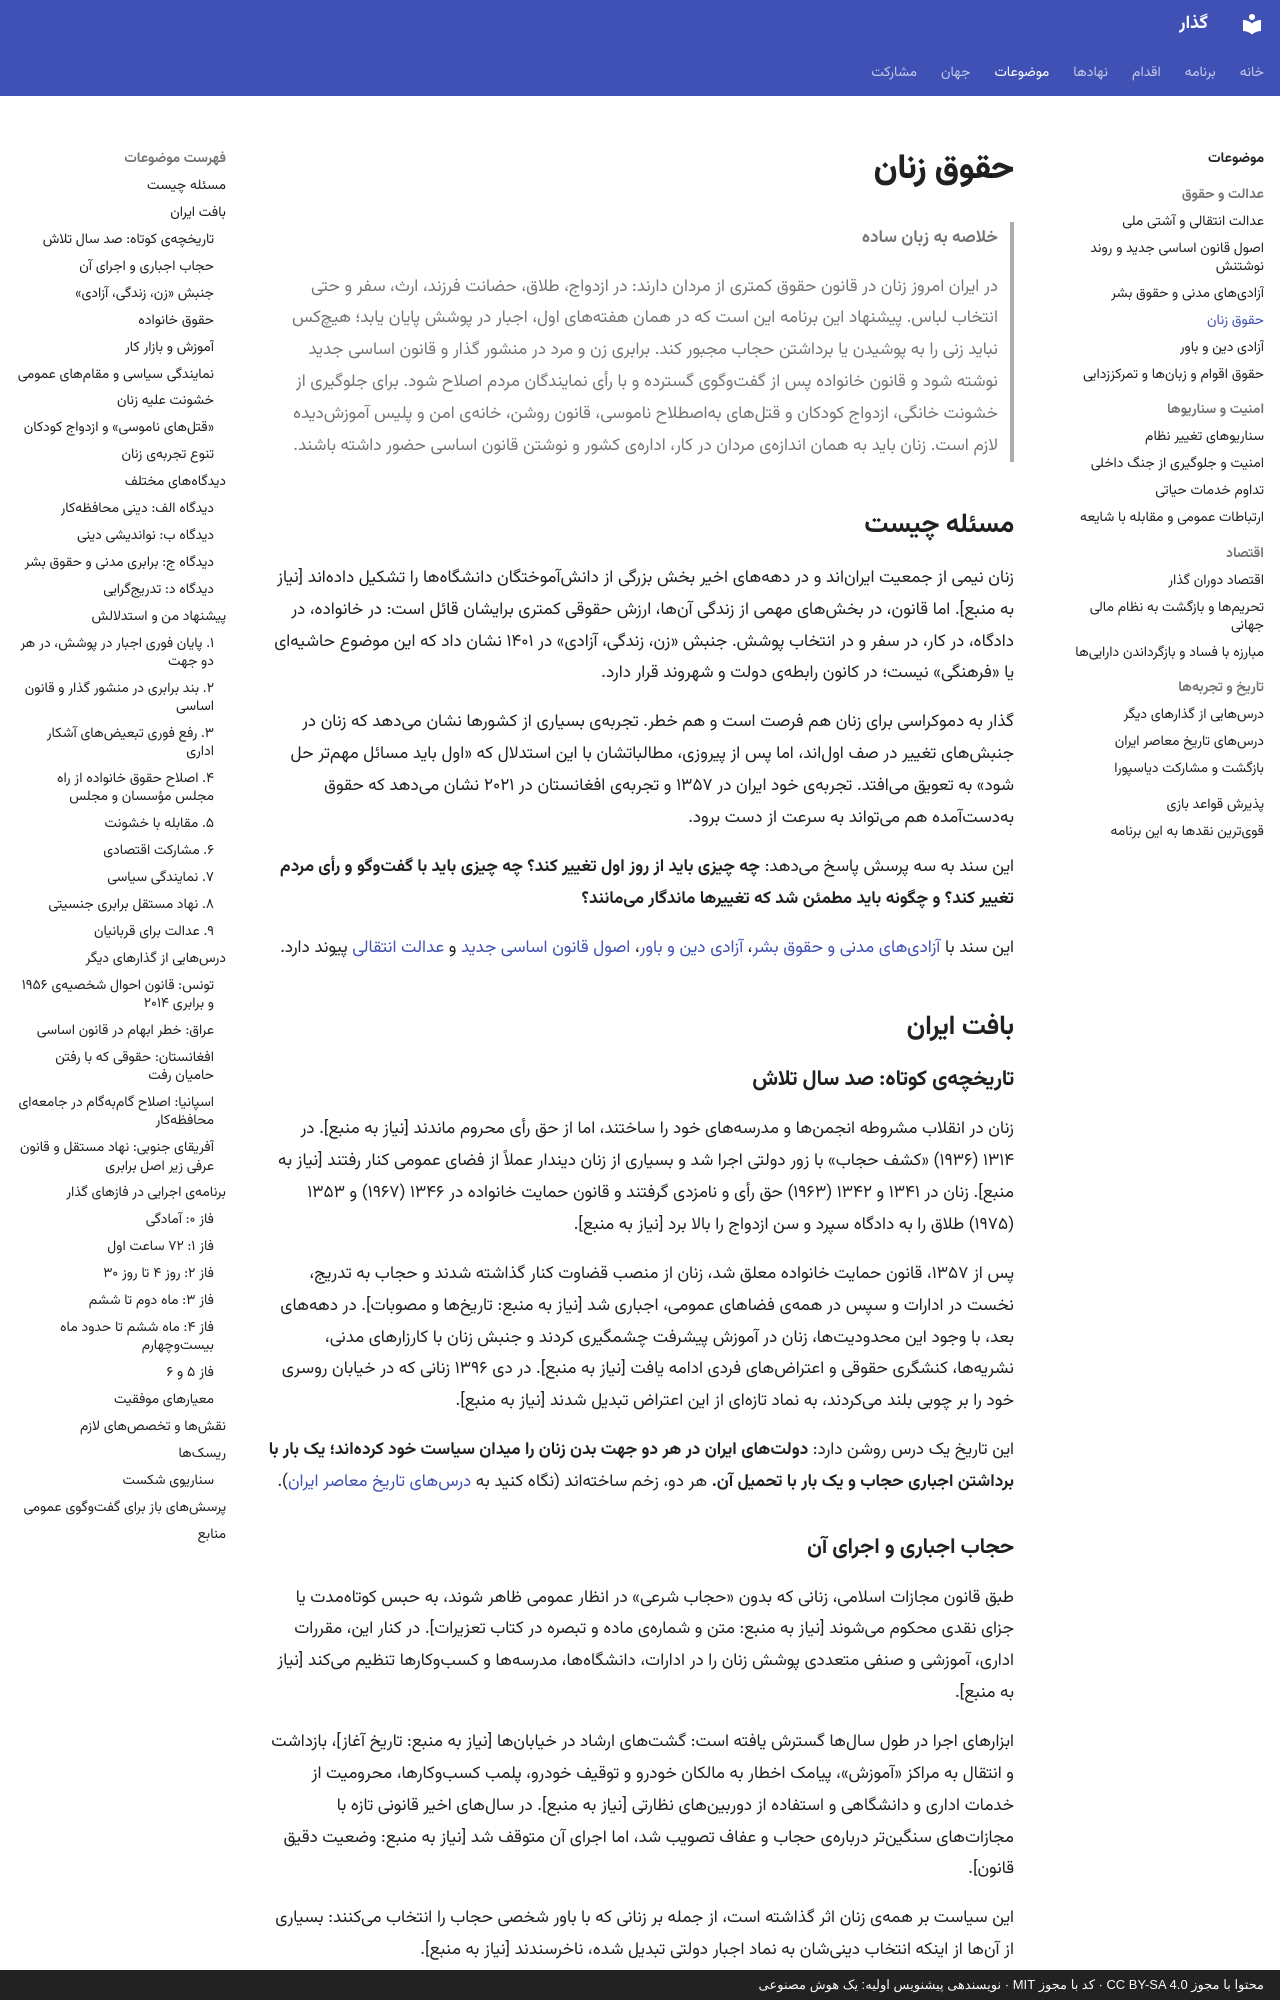

repository: 25mordad/iran-gozar · page: topics/women-rights/index.html · generator: mkdocs · copyright: محتوا با مجوز CC BY-SA 4.0 · کد با مجوز MIT · نویسندهی پیشنویس اولیه: یک هوش مصنوعی

---
title: حقوق زنان
description: پایان پوشش اجباری، برابری در قانون، اصلاح حقوق خانواده، مقابله با خشونت و مشارکت برابر زنان در اقتصاد و سیاست در دوران گذار
status: draft
---

# حقوق زنان

> **خلاصه به زبان ساده**
>
> در ایران امروز زنان در قانون حقوق کمتری از مردان دارند: در ازدواج، طلاق، حضانت فرزند، ارث، سفر و حتی انتخاب لباس.
> پیشنهاد این برنامه این است که در همان هفتههای اول، اجبار در پوشش پایان یابد؛ هیچکس نباید زنی را به پوشیدن یا برداشتن حجاب مجبور کند.
> برابری زن و مرد در منشور گذار و قانون اساسی جدید نوشته شود و قانون خانواده پس از گفتوگوی گسترده و با رأی نمایندگان مردم اصلاح شود.
> برای جلوگیری از خشونت خانگی، ازدواج کودکان و قتلهای بهاصطلاح ناموسی، قانون روشن، خانهی امن و پلیس آموزشدیده لازم است.
> زنان باید به همان اندازهی مردان در کار، ادارهی کشور و نوشتن قانون اساسی حضور داشته باشند.

## مسئله چیست

زنان نیمی از جمعیت ایراناند و در دهههای اخیر بخش بزرگی از دانشآموختگان دانشگاهها را تشکیل دادهاند [نیاز به منبع]. اما قانون، در بخشهای مهمی از زندگی آنها، ارزش حقوقی کمتری برایشان قائل است: در خانواده، در دادگاه، در کار، در سفر و در انتخاب پوشش. جنبش «زن، زندگی، آزادی» در ۱۴۰۱ نشان داد که این موضوع حاشیهای یا «فرهنگی» نیست؛ در کانون رابطهی دولت و شهروند قرار دارد.

گذار به دموکراسی برای زنان هم فرصت است و هم خطر. تجربهی بسیاری از کشورها نشان میدهد که زنان در جنبشهای تغییر در صف اولاند، اما پس از پیروزی، مطالباتشان با این استدلال که «اول باید مسائل مهمتر حل شود» به تعویق میافتد. تجربهی خود ایران در ۱۳۵۷ و تجربهی افغانستان در ۲۰۲۱ نشان میدهد که حقوق بهدستآمده هم میتواند به سرعت از دست برود.

این سند به سه پرسش پاسخ میدهد: **چه چیزی باید از روز اول تغییر کند؟ چه چیزی باید با گفتوگو و رأی مردم تغییر کند؟ و چگونه باید مطمئن شد که تغییرها ماندگار میمانند؟**

این سند با [آزادیهای مدنی و حقوق بشر](civil-liberties.md)، [آزادی دین و باور](religious-freedom.md)، [اصول قانون اساسی جدید](constitution.md) و [عدالت انتقالی](transitional-justice.md) پیوند دارد.

## بافت ایران

### تاریخچهی کوتاه: صد سال تلاش

زنان در انقلاب مشروطه انجمنها و مدرسههای خود را ساختند، اما از حق رأی محروم ماندند [نیاز به منبع]. در ۱۳۱۴ (۱۹۳۶) «کشف حجاب» با زور دولتی اجرا شد و بسیاری از زنان دیندار عملاً از فضای عمومی کنار رفتند [نیاز به منبع]. زنان در ۱۳۴۱ و ۱۳۴۲ (۱۹۶۳) حق رأی و نامزدی گرفتند و قانون حمایت خانواده در ۱۳۴۶ (۱۹۶۷) و ۱۳۵۳ (۱۹۷۵) طلاق را به دادگاه سپرد و سن ازدواج را بالا برد [نیاز به منبع].

پس از ۱۳۵۷، قانون حمایت خانواده معلق شد، زنان از منصب قضاوت کنار گذاشته شدند و حجاب به تدریج، نخست در ادارات و سپس در همهی فضاهای عمومی، اجباری شد [نیاز به منبع: تاریخها و مصوبات]. در دهههای بعد، با وجود این محدودیتها، زنان در آموزش پیشرفت چشمگیری کردند و جنبش زنان با کارزارهای مدنی، نشریهها، کنشگری حقوقی و اعتراضهای فردی ادامه یافت [نیاز به منبع]. در دی ۱۳۹۶ زنانی که در خیابان روسری خود را بر چوبی بلند میکردند، به نماد تازهای از این اعتراض تبدیل شدند [نیاز به منبع].

این تاریخ یک درس روشن دارد: **دولتهای ایران در هر دو جهت بدن زنان را میدان سیاست خود کردهاند؛ یک بار با برداشتن اجباری حجاب و یک بار با تحمیل آن.** هر دو، زخم ساختهاند (نگاه کنید به [درسهای تاریخ معاصر ایران](iran-history-lessons.md)).
